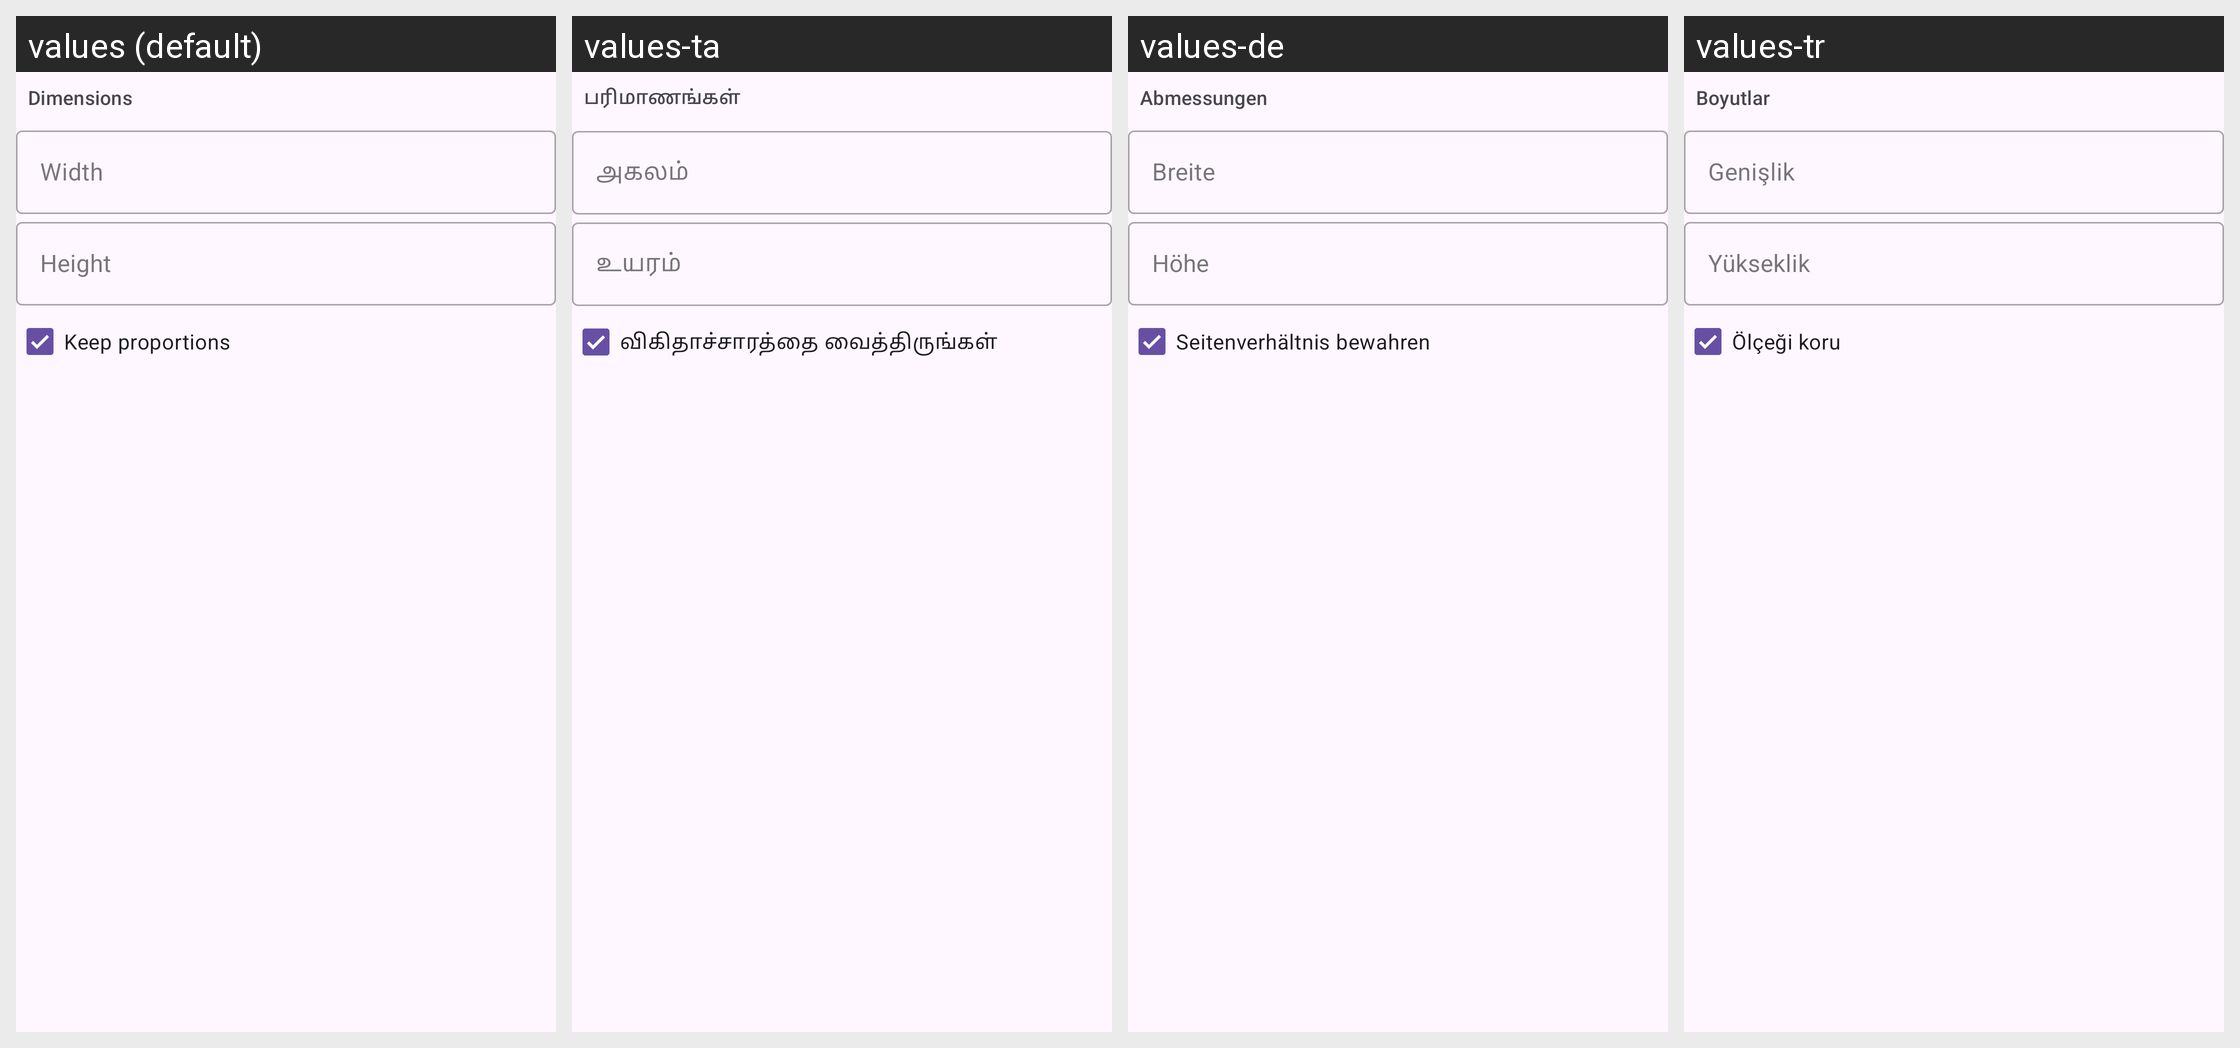

The same Android screen rendered under several of its app's locales, left to right. List the strings drawn on it with the default value and each locale's translation.
Android screen res/layout/fragment_barcode_image_editor_dimensions.xml rendered under 4 locales, left to right: values (default), values-ta, values-de, values-tr. Device: Nexus 5 (rendered at 1080×1920; each locale shown at half size, 540×960, under a caption strip naming it); theme SplashScreenTheme.
Other locales in the repository, not shown: values-ar, values-bg, values-ca, values-eo, values-es, values-fa, values-fr, values-in, values-it, values-it-rIT, values-ja, values-ko, values-lt, values-ml, values-nb-rNO, values-nl, values-nn, values-pl, values-pt, values-pt-rBR, values-ro, values-ru, values-sr, values-uk, values-zh, values-zh-rTW.
Strings drawn on this screen, with the default value and each locale's value (text and hints the layout hard-codes, and strings that could not be matched under every locale, appear in the picture but are not listed):

dimensions_label
  values: Dimensions
  values-ta: பரிமாணங்கள்
  values-de: Abmessungen
  values-tr: Boyutlar

width_label
  values: Width
  values-ta: அகலம்
  values-de: Breite
  values-tr: Genişlik

height_label
  values: Height
  values-ta: உயரம்
  values-de: Höhe
  values-tr: Yükseklik

keep_proportions
  values: Keep proportions
  values-ta: விகிதாச்சாரத்தை வைத்திருங்கள்
  values-de: Seitenverhältnis bewahren
  values-tr: Ölçeği koru
